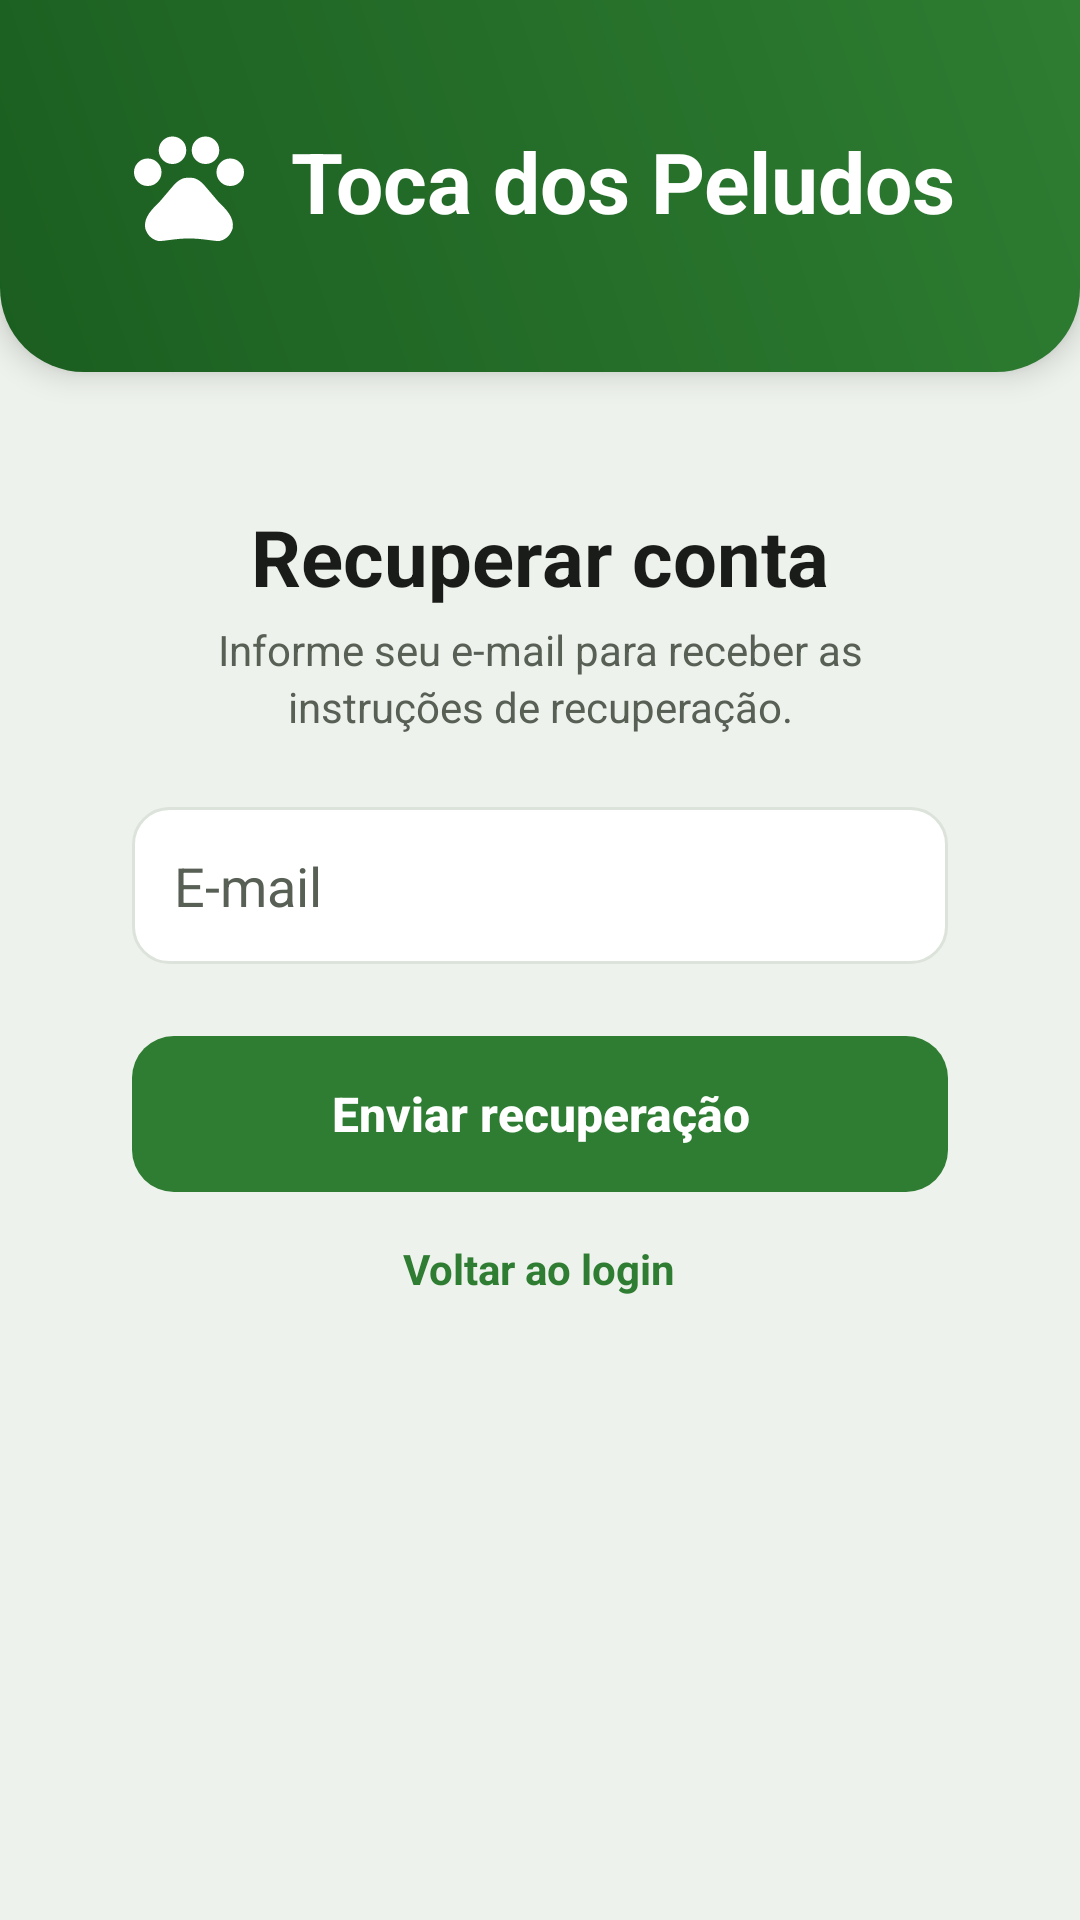

Android layout source for this screen:
<!-- AndroidManifest.xml: application theme Theme.TocaDosPeludos -->
<!-- res/layout/activity_recover.xml -->
<?xml version="1.0" encoding="utf-8"?>
<LinearLayout xmlns:android="http://schemas.android.com/apk/res/android"
    xmlns:app="http://schemas.android.com/apk/res-auto"
    xmlns:tools="http://schemas.android.com/tools"
    android:id="@+id/main"
    android:layout_width="match_parent"
    android:layout_height="match_parent"
    android:orientation="vertical"
    android:background="@color/grey"
    tools:context=".RecoverActivity">

    <LinearLayout
        android:layout_width="match_parent"
        android:layout_height="wrap_content"
        android:orientation="horizontal"
        android:background="@drawable/bg_header"
        android:gravity="center"
        android:paddingTop="40dp"
        android:paddingBottom="40dp"
        android:elevation="6dp">

        <ImageView
            android:id="@+id/ivLogo"
            android:layout_width="44dp"
            android:layout_height="44dp"
            android:src="@drawable/ico_pata"
            android:contentDescription="@null"
            android:scaleType="fitCenter"
            app:tint="@color/white" />

        <TextView
            android:layout_width="wrap_content"
            android:layout_height="wrap_content"
            android:layout_marginStart="12dp"
            android:text="@string/app_name"
            android:textColor="@color/white"
            android:textSize="28sp"
            android:textStyle="bold"
            android:includeFontPadding="false" />

    </LinearLayout>

    <LinearLayout
        android:layout_width="match_parent"
        android:layout_height="wrap_content"
        android:layout_margin="20dp"
        android:padding="24dp"
        android:orientation="vertical"
        android:background="@drawable/bg_card"
        android:elevation="3dp">

        <TextView
            style="@style/Text.Heading"
            android:layout_width="wrap_content"
            android:layout_height="wrap_content"
            android:text="@string/recover_title"
            android:layout_gravity="center_horizontal"
            android:layout_marginBottom="4dp" />

        <TextView
            style="@style/Text.Body"
            android:layout_width="match_parent"
            android:layout_height="wrap_content"
            android:text="@string/recover_subtitle"
            android:gravity="center"
            android:layout_marginBottom="24dp" />

        <EditText
            android:id="@+id/etEmail"
            style="@style/FieldInput"
            android:layout_width="match_parent"
            android:layout_height="wrap_content"
            android:hint="@string/hint_email"
            android:inputType="textEmailAddress"
            android:layout_marginBottom="24dp" />

        <Button
            android:id="@+id/btnRecover"
            style="@style/PrimaryButton"
            android:layout_width="match_parent"
            android:layout_height="wrap_content"
            android:text="@string/recover_button"
            android:layout_marginBottom="8dp" />

        <TextView
            android:id="@+id/tvBackToLogin"
            android:layout_width="wrap_content"
            android:layout_height="wrap_content"
            android:text="@string/recover_back_login"
            android:textColor="@color/dark_green"
            android:textStyle="bold"
            android:padding="8dp"
            android:layout_gravity="center_horizontal" />

    </LinearLayout>

</LinearLayout>
<!-- resources referenced by this layout -->
<resources>
  <color name="dark_green">#2E7D32</color>
  <color name="grey">#EEF2EC</color>
  <color name="white">#FFFFFFFF</color>
  <!-- drawable bg_header (drawable) -->
  <?xml version="1.0" encoding="utf-8"?>
  <shape xmlns:android="http://schemas.android.com/apk/res/android"
      android:shape="rectangle">
      <gradient
          android:startColor="@color/green_dark"
          android:endColor="@color/green_primary"
          android:angle="45" />
      <corners
          android:bottomLeftRadius="28dp"
          android:bottomRightRadius="28dp" />
  </shape>
  <string name="app_name">Toca dos Peludos</string>
  <string name="hint_email">E-mail</string>
  <string name="recover_back_login">Voltar ao login</string>
  <string name="recover_button">Enviar recuperação</string>
  <string name="recover_subtitle">Informe seu e-mail para receber as instruções de recuperação.</string>
  <string name="recover_title">Recuperar conta</string>
  <style name="FieldInput">
          <item name="android:background">@drawable/bg_field</item>
          <item name="android:paddingStart">14dp</item>
          <item name="android:paddingEnd">14dp</item>
          <item name="android:paddingTop">14dp</item>
          <item name="android:paddingBottom">14dp</item>
          <item name="android:minHeight">52dp</item>
          <item name="android:textColor">@color/text_primary</item>
          <item name="android:textColorHint">@color/text_secondary</item>
      </style>
  <style name="PrimaryButton">
          <item name="android:background">@drawable/bg_button_primary</item>
          <item name="android:textColor">@color/white</item>
          <item name="android:textAllCaps">false</item>
          <item name="android:textSize">16sp</item>
          <item name="android:textStyle">bold</item>
          <item name="android:minHeight">52dp</item>
          <item name="android:paddingStart">24dp</item>
          <item name="android:paddingEnd">24dp</item>
          <item name="android:stateListAnimator">@null</item>
          <item name="android:elevation">0dp</item>
      </style>
  <style name="Text.Body" parent="">
          <item name="android:textSize">14sp</item>
          <item name="android:textColor">@color/text_secondary</item>
          <item name="android:lineSpacingMultiplier">1.15</item>
      </style>
  <style name="Text.Heading" parent="">
          <item name="android:textSize">26sp</item>
          <item name="android:textStyle">bold</item>
          <item name="android:textColor">@color/text_primary</item>
      </style>
  <style name="Theme.TocaDosPeludos" parent="Base.Theme.TocaDosPeludos" />
  <color name="green_dark">#1B5E20</color>
  <color name="green_primary">#2E7D32</color>
  <color name="text_primary">#1A1C19</color>
  <color name="text_secondary">#586056</color>
  <!-- drawable bg_button_primary (drawable) -->
  <?xml version="1.0" encoding="utf-8"?>
  <ripple xmlns:android="http://schemas.android.com/apk/res/android"
      android:color="#33FFFFFF">
      <item>
          <shape android:shape="rectangle">
              <solid android:color="@color/green_primary" />
              <corners android:radius="14dp" />
          </shape>
      </item>
  </ripple>
  <color name="surface">#FFFFFFFF</color>
  <color name="outline">#DCE3DA</color>
  <color name="green_container">#DBEFDC</color>
  <color name="on_green_container">#15401A</color>
  <color name="amber">#F49E0B</color>
</resources>
